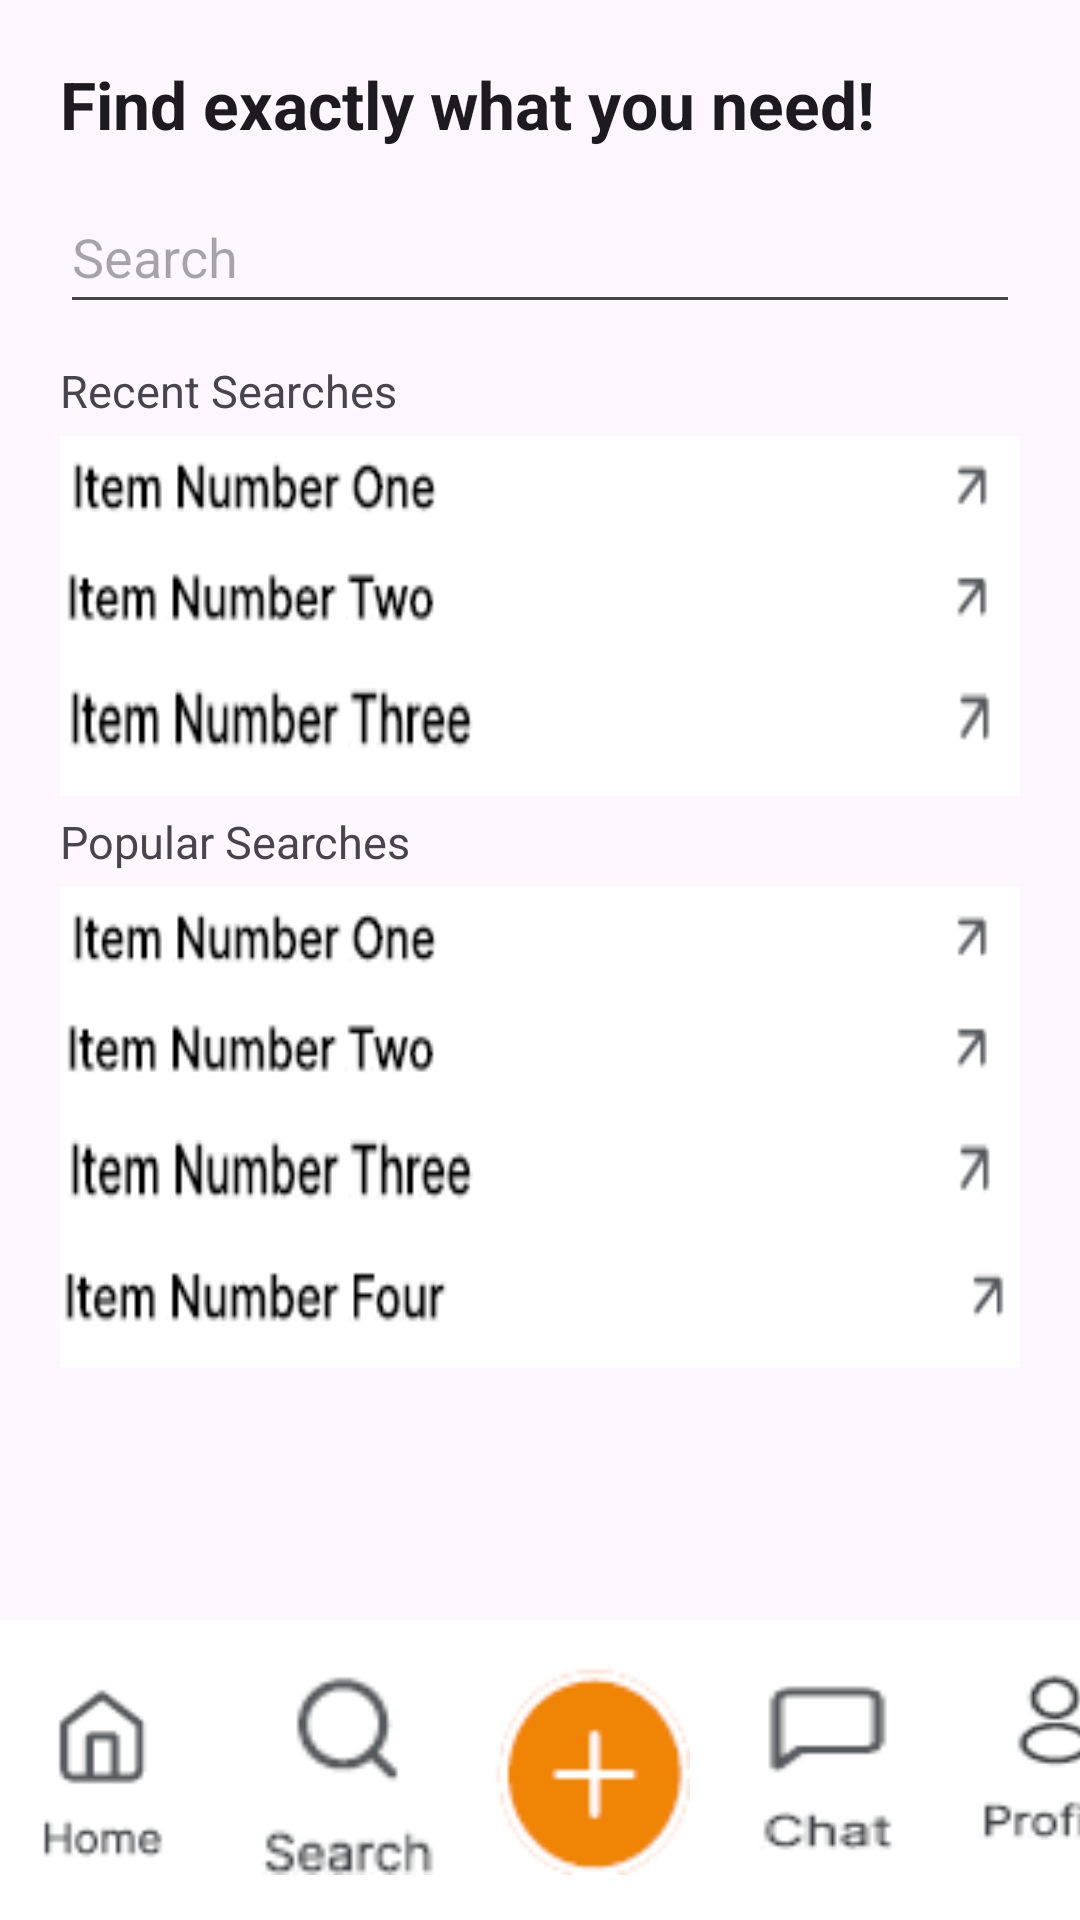

Layout XML and referenced resources for this Android screen:
<!-- AndroidManifest.xml: application theme Theme.I200557 -->
<!-- res/layout/activity_search.xml -->
<?xml version="1.0" encoding="utf-8"?>
<androidx.constraintlayout.widget.ConstraintLayout xmlns:android="http://schemas.android.com/apk/res/android"
    xmlns:app="http://schemas.android.com/apk/res-auto"
    xmlns:tools="http://schemas.android.com/tools"
    android:layout_width="match_parent"
    android:layout_height="match_parent"
    tools:context=".search">

    <RelativeLayout
        android:layout_width="match_parent"
        android:layout_height="match_parent">

        <LinearLayout
            android:layout_width="match_parent"
            android:layout_height="match_parent"
            android:orientation="vertical"
            android:paddingHorizontal="20dp"
            android:paddingVertical="20dp">

            <TextView
                android:id="@+id/editTextText"
                android:layout_width="match_parent"
                android:layout_height="40dp"

                android:inputType="text"
                android:text="Find exactly what you need!"
                android:textAppearance="@style/TextAppearance.AppCompat.Large"
                android:textStyle="bold" />

            <com.google.android.material.textfield.TextInputEditText
                android:layout_width="match_parent"
                android:layout_height="48dp"
                android:layout_marginBottom="7dp"
                android:hint="Search" />

            <TextView
                android:layout_width="match_parent"
                android:layout_height="wrap_content"
                android:paddingVertical="5dp"
                android:text="Recent Searches"
                android:textSize="15dp" />

            <ImageButton
                android:layout_width="match_parent"
                android:layout_height="40dp"
                android:background="@drawable/item1"
                android:onClick="item"
                android:paddingVertical="20dp" />

            <ImageButton
                android:layout_width="match_parent"
                android:layout_height="40dp"
                android:background="@drawable/item2"
                android:paddingVertical="20dp"
                android:onClick="item"/>

            <ImageButton
                android:layout_width="match_parent"
                android:layout_height="40dp"
                android:background="@drawable/item3"
                android:paddingVertical="20dp"
                android:onClick="item"/>

            <TextView
                android:layout_width="match_parent"
                android:layout_height="wrap_content"
                android:paddingVertical="5dp"
                android:text="Popular Searches"
                android:textSize="15dp"
                />
            <ImageButton
                android:layout_width="match_parent"
                android:layout_height="40dp"
                android:background="@drawable/item1"
                android:paddingVertical="20dp"
                android:onClick="item"/>

            <ImageButton
                android:layout_width="match_parent"
                android:layout_height="40dp"
                android:background="@drawable/item2"
                android:paddingVertical="20dp"
                android:onClick="item"/>

            <ImageButton
                android:layout_width="match_parent"
                android:layout_height="40dp"
                android:background="@drawable/item3"
                android:paddingVertical="20dp"
                android:onClick="item"/>

            <ImageButton
                android:layout_width="match_parent"
                android:layout_height="40dp"
                android:background="@drawable/item4"
                android:paddingVertical="20dp"
                android:onClick="item"/>

        </LinearLayout>

        <LinearLayout
            android:id="@+id/bottomLayout"
            android:layout_width="match_parent"
            android:layout_height="wrap_content"

            android:layout_alignParentBottom="true"
            android:background="@color/white"
            android:orientation="horizontal"
            android:paddingVertical="15dp">

            <ImageButton
                android:layout_width="70dp"
                android:layout_height="70dp"
                android:layout_marginEnd="10dp"
                android:background="@drawable/homegrey"
                android:onClick="home" />

            <ImageButton
                android:layout_width="70dp"
                android:layout_height="70dp"
                android:layout_marginEnd="10dp"
                android:background="@drawable/searchgrey"
                android:onClick="search" />

            <ImageButton
                android:layout_width="70dp"
                android:layout_height="70dp"
                android:layout_marginEnd="10dp"
                android:background="@drawable/plus"
                android:onClick="add" />

            <ImageButton
                android:layout_width="70dp"
                android:layout_height="70dp"
                android:layout_marginEnd="10dp"
                android:background="@drawable/chatgrey"
                android:onClick="chat" />

            <ImageButton
                android:layout_width="70dp"
                android:layout_height="70dp"
                android:background="@drawable/profilegrey"
                android:onClick="profile" />
        </LinearLayout>
    </RelativeLayout>
</androidx.constraintlayout.widget.ConstraintLayout>
<!-- resources referenced by this layout -->
<resources>
  <color name="white">#FFFFFFFF</color>
  <!-- drawable chatgrey: png bitmap (drawable, 984 bytes) -->
  <!-- drawable homegrey: png bitmap (drawable, 1220 bytes) -->
  <!-- drawable item1: png bitmap (drawable, 1929 bytes) -->
  <!-- drawable item2: png bitmap (drawable, 1964 bytes) -->
  <!-- drawable item3: png bitmap (drawable, 1854 bytes) -->
  <!-- drawable item4: png bitmap (drawable, 1859 bytes) -->
  <!-- drawable plus: png bitmap (drawable, 1450 bytes) -->
  <!-- drawable profilegrey: png bitmap (drawable, 1353 bytes) -->
  <!-- drawable searchgrey: png bitmap (drawable, 1472 bytes) -->
  <style name="Theme.I200557" parent="Base.Theme.I200557" />
  <style name="Base.Theme.I200557" parent="Theme.Material3.DayNight.NoActionBar">
          
          
      </style>
</resources>
